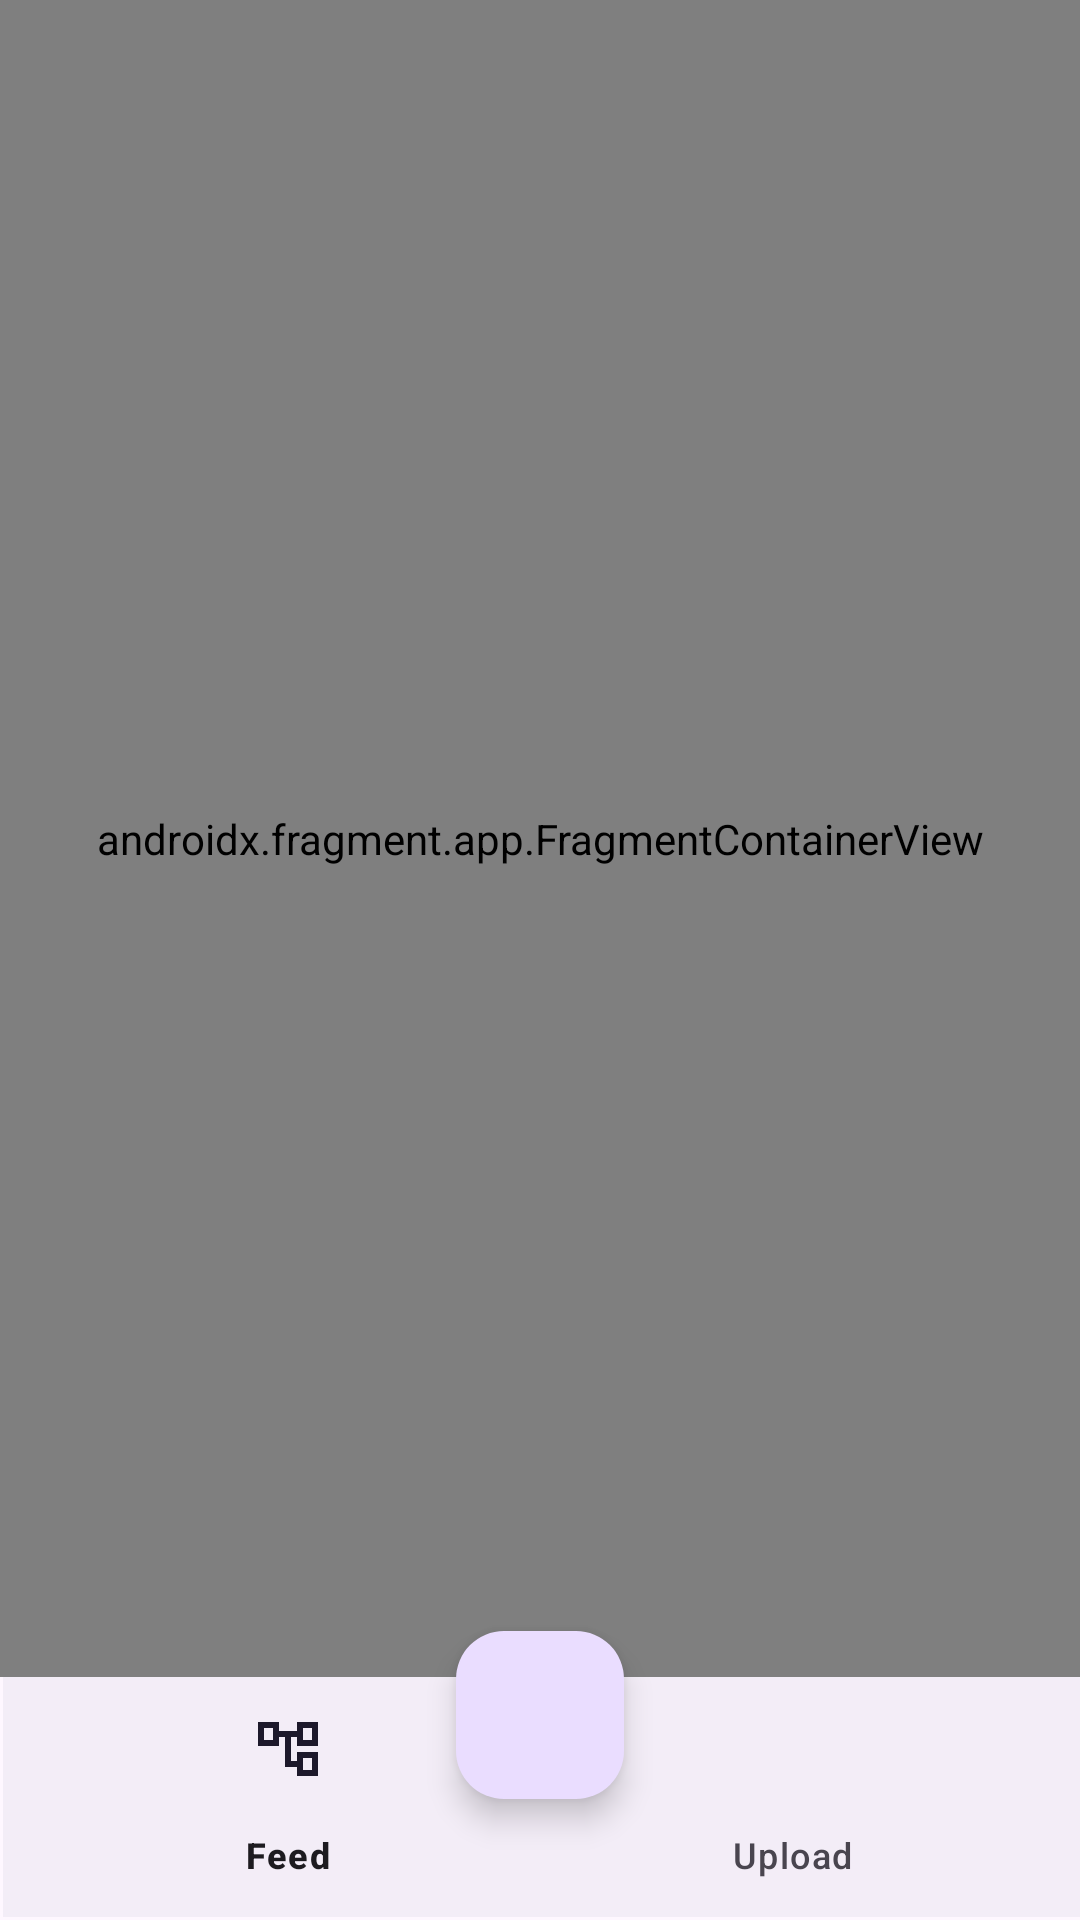

This screen was rendered from an Android layout file. Write that file and the resources it references.
<!-- AndroidManifest.xml: application theme Theme.TwoEyes -->
<!-- res/layout/activity_main.xml -->
<?xml version="1.0" encoding="utf-8"?>
<androidx.constraintlayout.widget.ConstraintLayout xmlns:android="http://schemas.android.com/apk/res/android"
    xmlns:app="http://schemas.android.com/apk/res-auto"
    xmlns:tools="http://schemas.android.com/tools"
    android:id="@+id/main"
    android:layout_width="match_parent"
    android:layout_height="match_parent"
    tools:context=".MainActivity">

    <androidx.fragment.app.FragmentContainerView
        android:id="@+id/nav_host_fragment"
        android:name="androidx.navigation.fragment.NavHostFragment"
        app:navGraph="@navigation/nav_graph"
        app:defaultNavHost="true"
        android:layout_width="0dp"
        android:layout_height="0dp"
        app:layout_constraintBottom_toTopOf="@+id/bottomNavigationView"
        app:layout_constraintEnd_toEndOf="parent"
        app:layout_constraintStart_toStartOf="parent"
        app:layout_constraintTop_toTopOf="parent" />

    <com.google.android.material.bottomnavigation.BottomNavigationView
        android:id="@+id/bottomNavigationView"
        android:layout_width="match_parent"
        android:layout_height="wrap_content"
        android:layout_marginStart="1dp"
        android:layout_marginBottom="1dp"
        app:layout_constraintBottom_toBottomOf="parent"
        app:layout_constraintEnd_toEndOf="parent"
        app:layout_constraintStart_toEndOf="parent"
        app:menu="@menu/bottom_nav">
    </com.google.android.material.bottomnavigation.BottomNavigationView>

    <com.google.android.material.floatingactionbutton.FloatingActionButton
        android:id="@+id/fab_camera"
        android:layout_width="56dp"
        android:layout_height="56dp"
        android:layout_marginBottom="56dp"
        android:background="@color/white"
        android:contentDescription="Camera"
        android:src="@drawable/outline_camera_24"
        app:layout_constraintBottom_toBottomOf="parent"
        app:layout_constraintEnd_toEndOf="parent"
        app:layout_constraintStart_toStartOf="parent"
        app:layout_constraintTop_toTopOf="@id/bottomNavigationView" />

</androidx.constraintlayout.widget.ConstraintLayout>
<!-- resources referenced by this layout -->
<resources>
  <color name="white">#FFFFFFFF</color>
  <style name="Theme.TwoEyes" parent="Base.Theme.TwoEyes" />
  <style name="Base.Theme.TwoEyes" parent="Theme.Material3.DayNight.NoActionBar">
          
          
      </style>
</resources>
